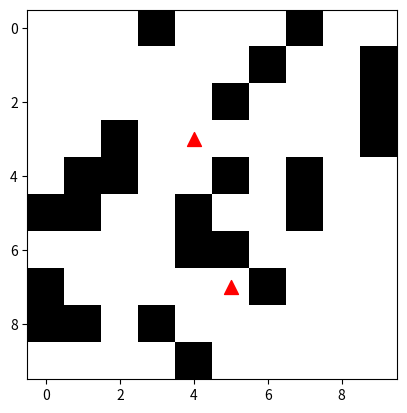

Write the Python code that produced this figure. (Note: this script raises an exception after producing the figure.)
import numpy as np
import matplotlib.pyplot as plt
from itertools import product
import networkx as nx

class CityGrid:
    def __init__(self, n, m, obstructed_probability=0.3):
        """
        Инициализация объекта CityGrid.

        Parameters:
            n (int): Количество строк в сетке.
            m (int): Количество столбцов в сетке.
            obstructed_probability (float): Вероятность препятствий в сетке.
        """
        self.n = n
        self.m = m
        self.grid = np.random.rand(n, m) > obstructed_probability
        self.towers = []

    def place_tower(self, x, y, range):
        """
        Размещение башни в сетке.

        Parameters:
            x (int): Координата x для размещения башни.
            y (int): Координата y для размещения башни.
            range (int): Дальность башни.

        Если координаты в пределах сетки и нет препятствий, то башня размещается.
        """
        if 0 <= x < self.n and 0 <= y < self.m and self.grid[x][y]:
            self.towers.append((x, y, range))

    def visualize_grid(self):
        """
        Визуализация сетки и размещенных башен.
        """
        plt.imshow(self.grid, cmap='gray')
        for tower in self.towers:
            x, y, _ = tower
            plt.scatter(y, x, color='red', marker='^', s=100)
        plt.show()

    def visualize_coverage(self):
        """
        Визуализация покрытия области башнями.
        """
        coverage_grid = np.zeros((self.n, self.m))
        for tower in self.towers:
            x, y, range = tower
            for i, j in product(range(-range, range+1), repeat=2):
                if 0 <= x + i < self.n and 0 <= y + j < self.m:
                    coverage_grid[x + i][y + j] = 1

        plt.imshow(coverage_grid, cmap='Blues')
        for tower in self.towers:
            x, y, _ = tower
            plt.scatter(y, x, color='red', marker='^', s=100)
        plt.show()

    def optimize_tower_placement(self, budget=1000, tower_types=[]):
        """
        Оптимизация размещения башен в соответствии с бюджетом и типами башен.

        Parameters:
            budget (int): Бюджет для размещения башен.
            tower_types (list): Список доступных типов башен с их характеристиками.

        Для каждой башни находится наилучшее местоположение и тип, учитывая бюджет и покрытие.
        """
        for tower_type in tower_types:
            remaining_budget = budget
            while remaining_budget >= tower_type['cost']:
                best_tower = None
                best_coverage = 0
                best_distance = 0

                for x in range(self.n):
                    for y in range(self.m):
                        if self.grid[x][y]:
                            total_coverage = 0
                            for tower in self.towers:
                                tx, ty, trange = tower
                                distance = (x - tx) ** 2 + (y - ty) ** 2
                                if distance <= trange ** 2:
                                    total_coverage += 1

                            if total_coverage == 0 and tower_type['coverage'] > best_coverage:
                                best_tower = (x, y)
                                best_coverage = tower_type['coverage']
                                best_distance = distance

                if best_tower is not None:
                    x, y = best_tower
                    self.place_tower(x, y, tower_type['range'])
                    remaining_budget -= tower_type['cost']
                else:
                    break

    def find_reliable_path(self, start, end):
        """
        Поиск надежного пути между башнями с использованием NetworkX.

        Parameters:
            start (int): Индекс начальной башни.
            end (int): Индекс конечной башни.

        Returns:
            path (list): Список индексов башен в пути или None, если путь не найден.
        """
        G = nx.Graph()
        for i, tower in enumerate(self.towers):
            x1, y1, _ = tower
            for j, other_tower in enumerate(self.towers):
                if i == j:
                    continue
                x2, y2, _ = other_tower
                distance = (x1 - x2) ** 2 + (y1 - y2) ** 2
                if distance <= tower[2] ** 2:
                    G.add_edge(i, j, weight=distance)

        try:
            path = nx.shortest_path(G, source=start, target=end, weight='weight')
            return path
        except nx.NetworkXNoPath:
            return None

    def visualize_path(self, path):
        """
        Визуализация пути передачи данных между башнями.

        Parameters:
            path (list): Список индексов башен в пути.
        """
        if path is None:
            print("No reliable path found.")
            return

        coverage_grid = np.zeros((self.n, self.m))
        for i in path:
            x, y, range = self.towers[i]
            for px, py in product(range(-range, range+1), repeat=2):
                if 0 <= x + px < self.n and 0 <= y + py < self.m:
                    coverage_grid[x + px][y + py] = 1

        plt.imshow(self.grid, cmap='gray')
        plt.imshow(coverage_grid, cmap='Blues', alpha=0.5)
        for tower in self.towers:
            x, y, _ = tower
            plt.scatter(y, x, color='red', marker='^', s=100)
        plt.show()


city = CityGrid(n=10, m=10, obstructed_probability=0.3)


city.place_tower(3, 4, range=2)
city.place_tower(7, 5, range=3)


city.visualize_grid()


tower_types = [
    {'range': 2, 'coverage': 10, 'cost': 200},
    {'range': 3, 'coverage': 15, 'cost': 300},
]
city.optimize_tower_placement(budget=1000, tower_types=tower_types)


city.visualize_coverage()


start_tower = 0  # Индекс начальной башни
end_tower = 1    # Индекс конечной башни

path = city.find_reliable_path(start_tower, end_tower)
city.visualize_path(path)
